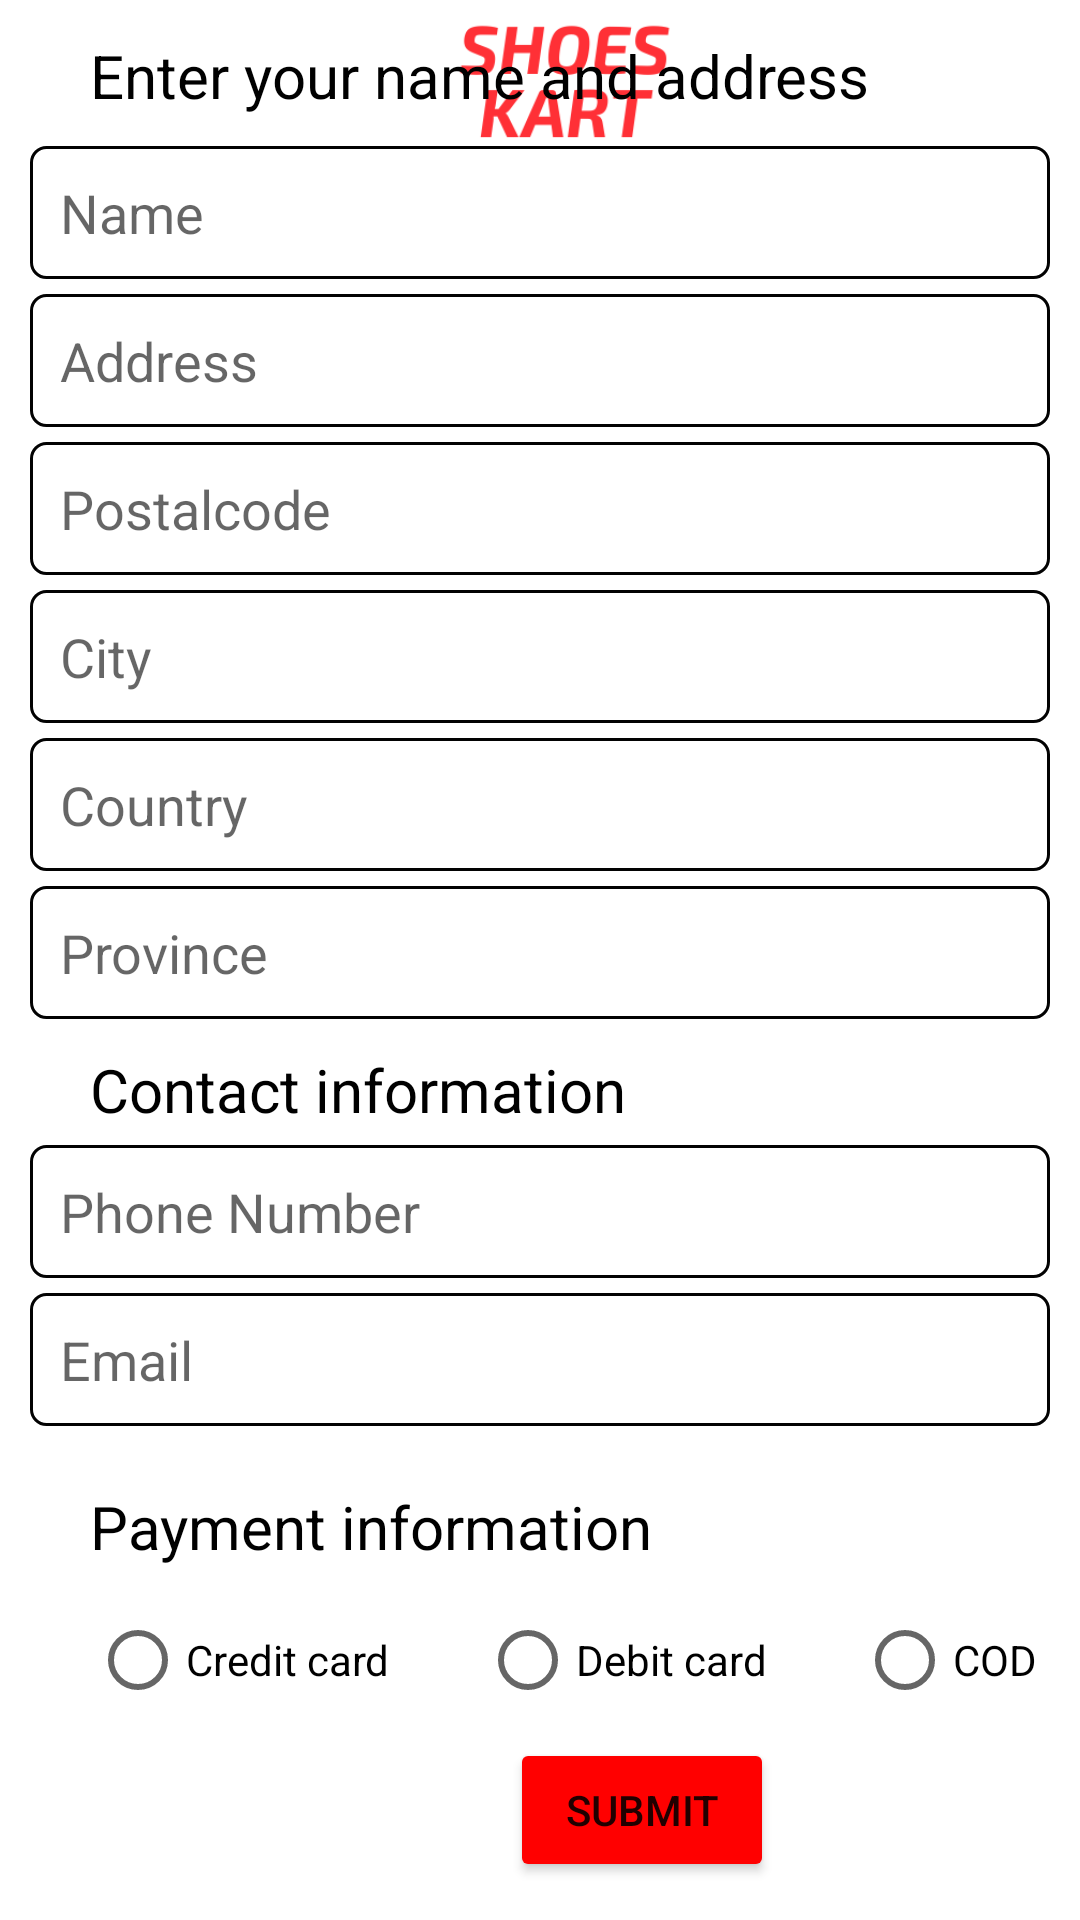

Produce the Android XML layout that renders to this screen, including the resource entries it uses.
<!-- AndroidManifest.xml: application theme Theme.PremPatel_Project -->
<!-- res/layout/activity_checkout.xml -->
<?xml version="1.0" encoding="utf-8"?>
<androidx.constraintlayout.widget.ConstraintLayout

    xmlns:android="http://schemas.android.com/apk/res/android"
    xmlns:app="http://schemas.android.com/apk/res-auto"
    xmlns:tools="http://schemas.android.com/tools"
    android:layout_width="match_parent"
    android:layout_height="match_parent"
    tools:context=".CheckoutActivity"
    android:background="@color/white">


    <androidx.appcompat.widget.Toolbar
        android:id="@+id/toolbar2"
        android:layout_width="match_parent"
        android:layout_height="70dp"
        android:background="?attr/colorPrimary"
        android:backgroundTint="@color/white"
        android:minHeight="?attr/actionBarSize"
        android:theme="?attr/actionBarTheme"
        app:layout_constraintBottom_toBottomOf="parent"
        app:layout_constraintEnd_toEndOf="parent"
        app:layout_constraintHorizontal_bias="0.0"
        app:layout_constraintStart_toStartOf="parent"
        app:layout_constraintTop_toTopOf="parent"
        app:layout_constraintVertical_bias="0.0">

        <ImageView
            android:layout_width="match_parent"
            android:layout_height="match_parent"
            android:src="@drawable/shoes1">

        </ImageView>

    </androidx.appcompat.widget.Toolbar>

    <LinearLayout
        android:id="@+id/linearLayout3"
        android:layout_width="match_parent"
        android:layout_height="620dp"
        android:orientation="vertical"
        app:layout_constraintBottom_toBottomOf="parent"
        app:layout_constraintEnd_toEndOf="parent"
        app:layout_constraintHorizontal_bias="0.0"
        app:layout_constraintStart_toStartOf="parent"
        app:layout_constraintTop_toTopOf="parent"
        app:layout_constraintVertical_bias="0.587">


        <TextView
            android:layout_width="match_parent"
            android:layout_height="wrap_content"
            android:layout_marginLeft="30dp"
            android:layout_marginBottom="10dp"
            android:text="Enter your name and address"
            android:textColor="@color/black"
            android:textSize="20dp">

        </TextView>

        <EditText
            android:layout_width="match_parent"
            android:layout_height="wrap_content"
            android:layout_marginLeft="10dp"
            android:layout_marginRight="10dp"
            android:layout_marginBottom="5dp"
            android:background="@drawable/edittext_drawer"
            android:hint="Name" />


        <EditText
            android:layout_width="match_parent"
            android:layout_height="wrap_content"
            android:layout_marginLeft="10dp"
            android:layout_marginRight="10dp"
            android:layout_marginBottom="5dp"
            android:background="@drawable/edittext_drawer"
            android:hint="Address" />


        <EditText
            android:layout_width="match_parent"
            android:layout_height="wrap_content"
            android:layout_marginLeft="10dp"
            android:layout_marginRight="10dp"
            android:layout_marginBottom="5dp"
            android:background="@drawable/edittext_drawer"
            android:hint="Postalcode" />


        <EditText
            android:layout_width="match_parent"
            android:layout_height="wrap_content"
            android:layout_marginLeft="10dp"
            android:layout_marginRight="10dp"
            android:layout_marginBottom="5dp"
            android:background="@drawable/edittext_drawer"
            android:hint="City" />


        <EditText
            android:layout_width="match_parent"
            android:layout_height="wrap_content"
            android:layout_marginLeft="10dp"
            android:layout_marginRight="10dp"
            android:layout_marginBottom="5dp"
            android:background="@drawable/edittext_drawer"
            android:hint="Country" />


        <EditText
            android:layout_width="match_parent"
            android:layout_height="wrap_content"
            android:layout_marginLeft="10dp"
            android:layout_marginRight="10dp"
            android:layout_marginBottom="10dp"
            android:background="@drawable/edittext_drawer"
            android:hint="Province" />

        <TextView
            android:layout_width="match_parent"
            android:layout_height="wrap_content"
            android:layout_marginLeft="30dp"
            android:layout_marginBottom="5dp"
            android:text="Contact information"
            android:textColor="@color/black"
            android:textSize="20dp">

        </TextView>


        <EditText
            android:layout_width="match_parent"
            android:layout_height="wrap_content"
            android:layout_marginLeft="10dp"
            android:layout_marginRight="10dp"
            android:layout_marginBottom="5dp"
            android:background="@drawable/edittext_drawer"
            android:hint="Phone Number" />

        <EditText
            android:layout_width="match_parent"
            android:layout_height="wrap_content"
            android:layout_marginLeft="10dp"
            android:layout_marginRight="10dp"
            android:layout_marginBottom="5dp"
            android:background="@drawable/edittext_drawer"
            android:hint="Email" />


        <TextView
            android:layout_width="match_parent"
            android:layout_height="wrap_content"
            android:layout_marginLeft="30dp"
            android:layout_marginTop="15dp"
            android:text="Payment information"
            android:textColor="@color/black"
            android:textSize="20dp">

        </TextView>

        <LinearLayout
            android:layout_width="match_parent"
            android:layout_height="wrap_content"
            android:orientation="horizontal">

            <RadioGroup
                android:layout_width="match_parent"
                android:layout_height="wrap_content"
                android:orientation="horizontal">


                <RadioButton
                    android:layout_width="wrap_content"
                    android:layout_height="wrap_content"
                    android:layout_marginLeft="30dp"
                    android:layout_marginTop="15dp"
                    android:text="Credit card">

                </RadioButton>

                <RadioButton
                    android:layout_width="wrap_content"
                    android:layout_height="wrap_content"
                    android:layout_marginLeft="30dp"
                    android:layout_marginTop="15dp"
                    android:text="Debit card">

                </RadioButton>

                <RadioButton
                    android:layout_width="wrap_content"
                    android:layout_height="wrap_content"
                    android:layout_marginLeft="30dp"
                    android:layout_marginTop="15dp"
                    android:text="COD">

                </RadioButton>

            </RadioGroup>

        </LinearLayout>

        <Button
            android:id="@+id/btn_submit"
            android:layout_width="wrap_content"
            android:layout_height="wrap_content"
            android:text="Submit"
            android:backgroundTint="#FF0000"
            android:layout_marginLeft="170dp"
            android:layout_marginTop="10dp">

        </Button>

    </LinearLayout>


</androidx.constraintlayout.widget.ConstraintLayout>
<!-- resources referenced by this layout -->
<resources>
  <!-- drawable edittext_drawer (drawable) -->
  <?xml version="1.0" encoding="utf-8"?>
  <shape xmlns:android="http://schemas.android.com/apk/res/android">
  
      
      <solid android:color="#ffffff" />
  
      
      <stroke android:width="1dp" android:color="#020202" />
  
      
      <corners android:radius="5dp" />
  
      <padding android:bottom="10dp"/>
      <padding android:top="10dp"/>
      <padding android:left="10dp"/>
      <padding android:right="10dp"/>
  
  </shape>
  <!-- drawable shoes1: png bitmap (drawable, 9852 bytes) -->
  <style name="Theme.PremPatel_Project" parent="Theme.AppCompat.Light.NoActionBar">
          
          <item name="colorPrimary">@color/purple_500</item>
          <item name="colorPrimaryVariant">@color/purple_700</item>
          <item name="colorOnPrimary">@color/white</item>
  
          
          <item name="colorSecondary">@color/teal_200</item>
          <item name="colorSecondaryVariant">@color/teal_700</item>
          <item name="colorOnSecondary">@color/black</item>
          
          <item name="android:statusBarColor" tools:targetApi="l">?attr/colorPrimaryVariant</item>
          
      </style>
  <!-- not gathered from this repository: default colours our renderer supplied (Android Studio template values) -->
  <color name="purple_500">#FF6200EE</color>
  <color name="purple_700">#FF3700B3</color>
  <color name="teal_200">#FF03DAC5</color>
  <color name="teal_700">#FF018786</color>
  <color name="black">#FF000000</color>
  <color name="white">#FFFFFFFF</color>
</resources>
